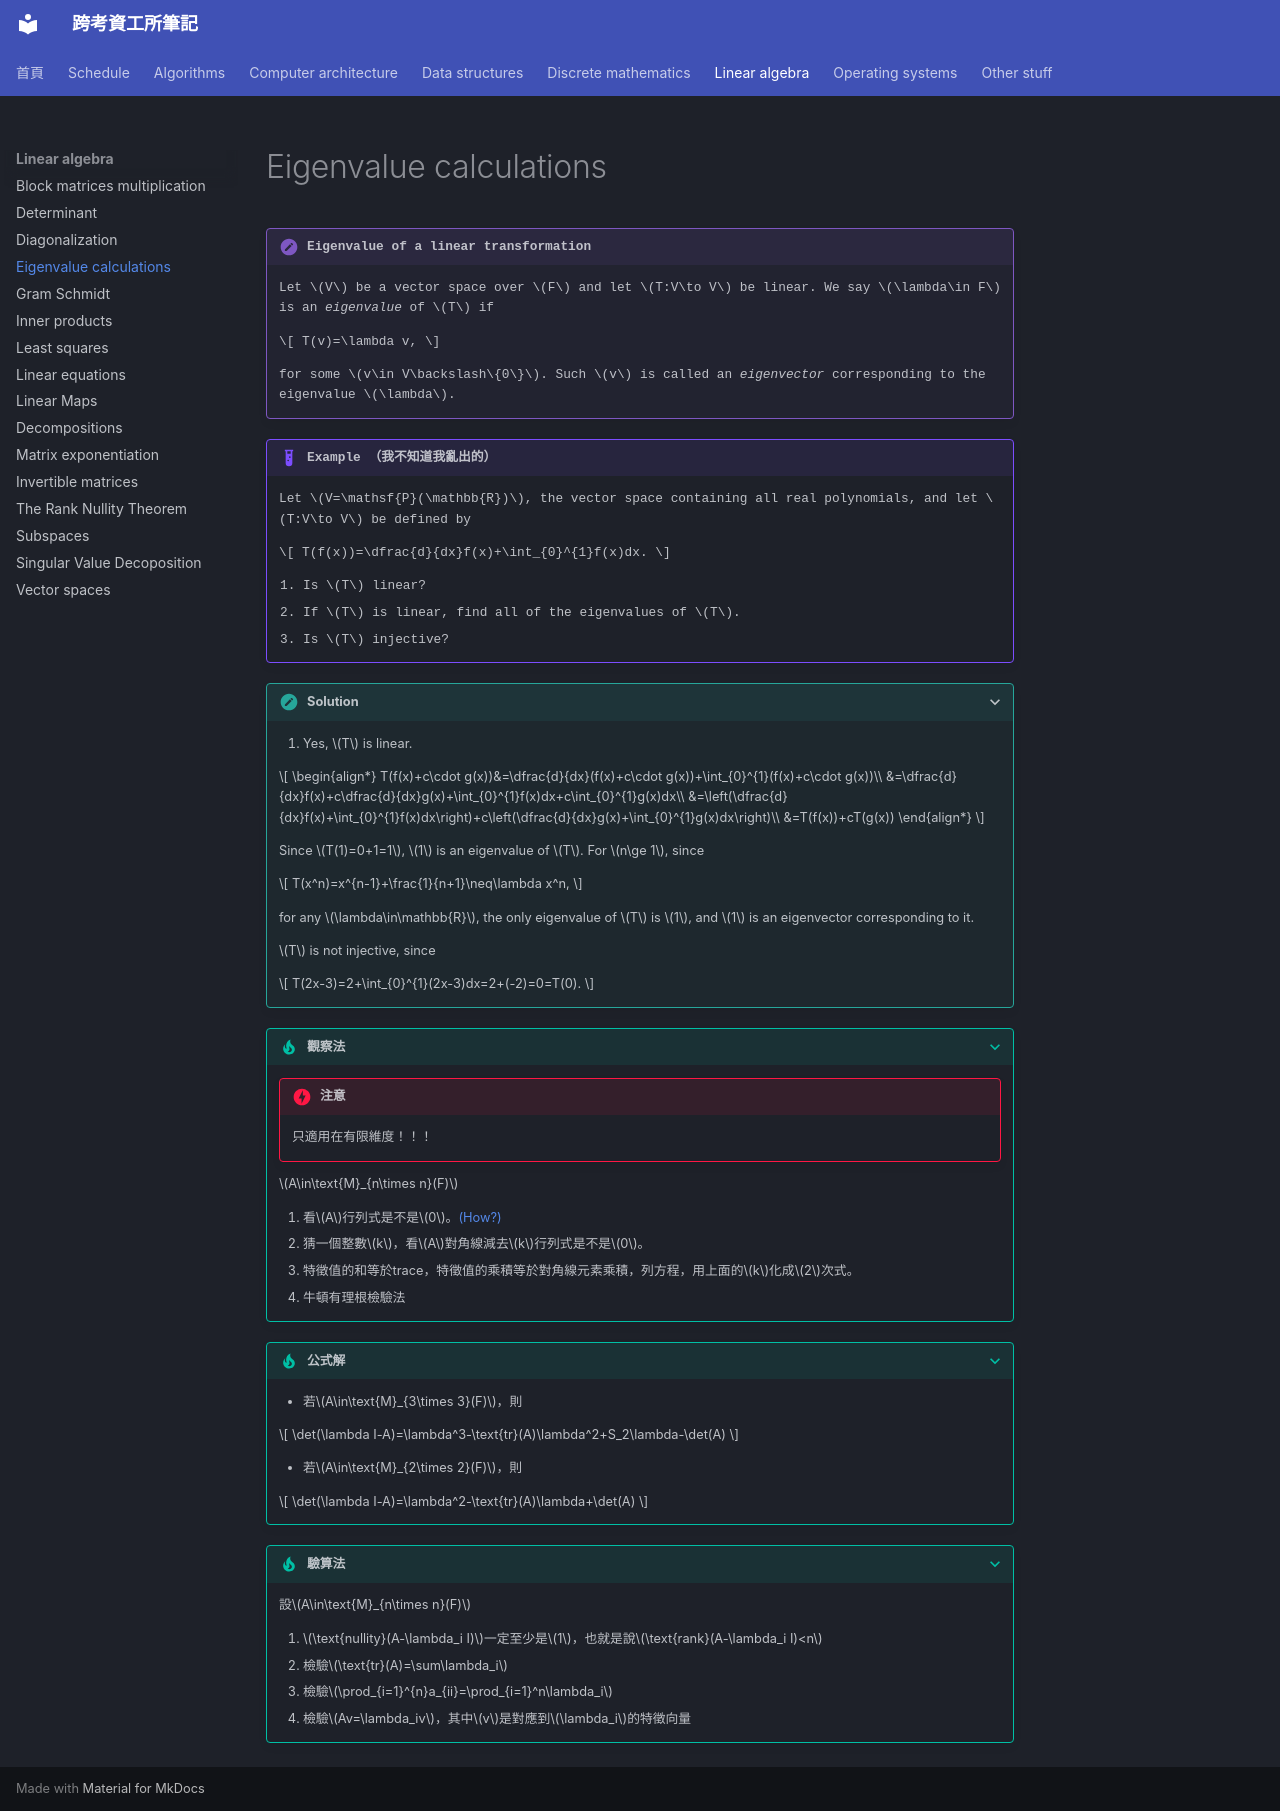

repository: xDDoubleTea/cs-grad-notes · page: linear-algebra/eigenvalue-calculations/index.html · generator: mkdocs

# Eigenvalue calculations


!!! definition "Eigenvalue of a linear transformation"
    
    Let $V$ be a vector space over $F$ and let $T:V\to V$ be linear. We say $\lambda\in F$ is an *eigenvalue* of $T$ if 

    $$
    T(v)=\lambda v,
    $$

    for some $v\in V\backslash\{0\}$. Such $v$ is called an *eigenvector* corresponding to the eigenvalue $\lambda$.

!!! example "Example （我不知道我亂出的）"
    
    Let $V=\mathsf{P}(\mathbb{R})$, the vector space containing all real polynomials, and let $T:V\to V$ be defined by

    $$
    T(f(x))=\dfrac{d}{dx}f(x)+\int_{0}^{1}f(x)dx.
    $$

    1. Is $T$ linear?
    2. If $T$ is linear, find all of the eigenvalues of $T$.
    3. Is $T$ injective?
    


??? exercise "Solution"

    1. Yes, $T$ is linear.
    
    $$
    \begin{align*}
    T(f(x)+c\cdot g(x))&=\dfrac{d}{dx}(f(x)+c\cdot g(x))+\int_{0}^{1}(f(x)+c\cdot g(x))\\
                       &=\dfrac{d}{dx}f(x)+c\dfrac{d}{dx}g(x)+\int_{0}^{1}f(x)dx+c\int_{0}^{1}g(x)dx\\
                       &=\left(\dfrac{d}{dx}f(x)+\int_{0}^{1}f(x)dx\right)+c\left(\dfrac{d}{dx}g(x)+\int_{0}^{1}g(x)dx\right)\\
                       &=T(f(x))+cT(g(x))
    \end{align*}
    $$

    Since $T(1)=0+1=1$, $1$ is an eigenvalue of $T$. For $n\ge 1$, since
    
    $$
    T(x^n)=x^{n-1}+\frac{1}{n+1}\neq\lambda x^n,
    $$

    for any $\lambda\in\mathbb{R}$, the only eigenvalue of $T$ is $1$, and $1$ is an eigenvector corresponding to it.

    $T$ is not injective, since

    $$
    T(2x-3)=2+\int_{0}^{1}(2x-3)dx=2+(-2)=0=T(0).
    $$
    
    

???+ tip "觀察法"
    
    !!! danger "注意"
        只適用在有限維度！！！
    $A\in\text{M}_{n\times n}(F)$

    1. 看$A$行列式是不是$0$。[(How?)](./determinant.md)
    2. 猜一個整數$k$，看$A$對角線減去$k$行列式是不是$0$。
    3. 特徵值的和等於trace，特徵值的乘積等於對角線元素乘積，列方程，用上面的$k$化成$2$次式。
    4. 牛頓有理根檢驗法

???+ tip "公式解"
    
    - 若$A\in\text{M}_{3\times 3}(F)$，則

    $$
    \det(\lambda I-A)=\lambda^3-\text{tr}(A)\lambda^2+S_2\lambda-\det(A)
    $$

    - 若$A\in\text{M}_{2\times 2}(F)$，則

    $$
    \det(\lambda I-A)=\lambda^2-\text{tr}(A)\lambda+\det(A)
    $$

???+ tip "驗算法"

    設$A\in\text{M}_{n\times n}(F)$

    1. $\text{nullity}(A-\lambda_i I)$一定至少是$1$，也就是說$\text{rank}(A-\lambda_i I)<n$
    2. 檢驗$\text{tr}(A)=\sum\lambda_i$
    3. 檢驗$\prod_{i=1}^{n}a_{ii}=\prod_{i=1}^n\lambda_i$
    4. 檢驗$Av=\lambda_iv$，其中$v$是對應到$\lambda_i$的特徵向量
